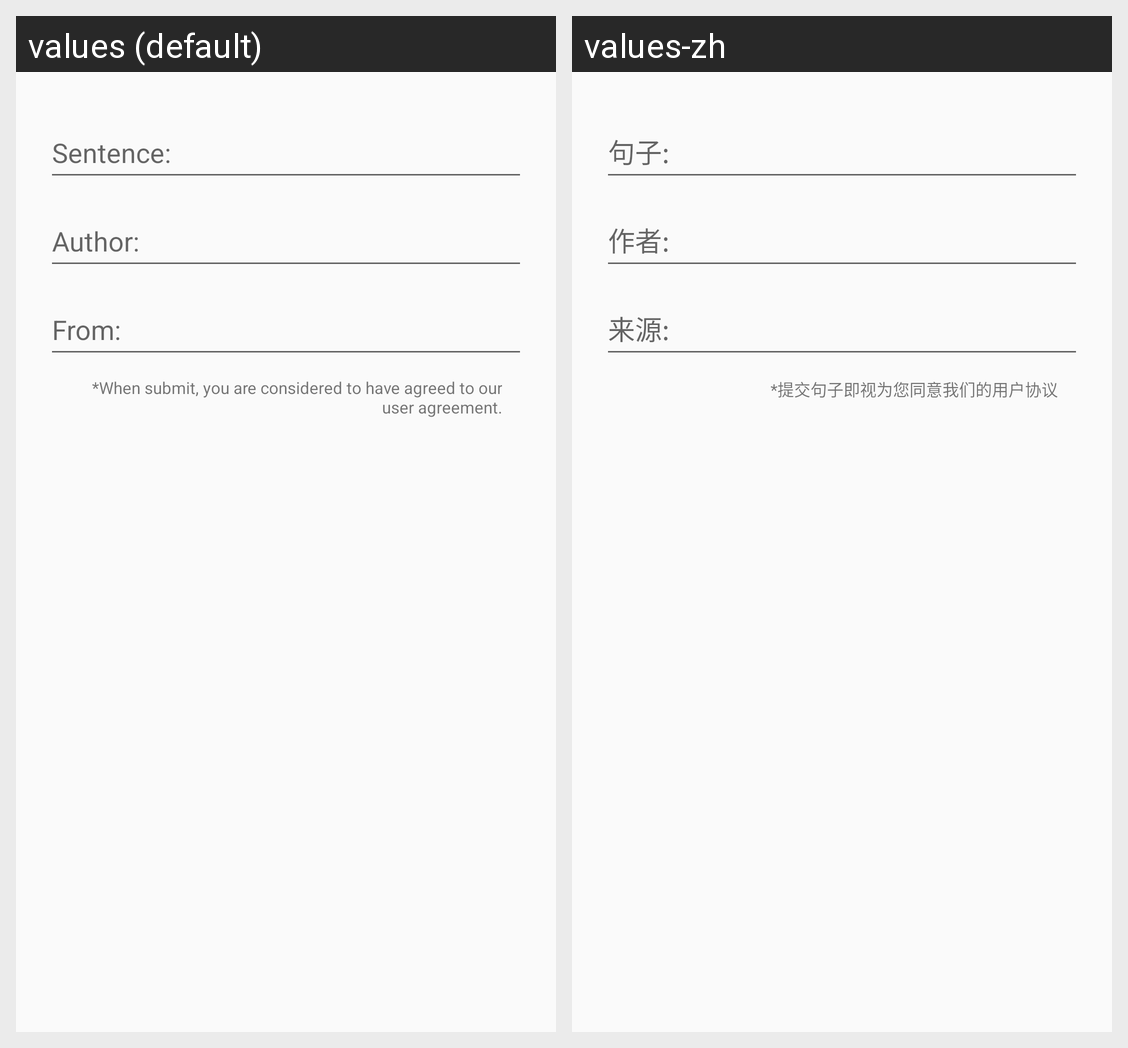

Locale-by-locale string values for the Android screen shown in this grid:
Android screen res/layout/dialog_add_sentence.xml rendered under 2 locales, left to right: values (default), values-zh. Device: Nexus 5 (rendered at 1080×1920; each locale shown at half size, 540×960, under a caption strip naming it); theme AppTheme.
Strings drawn on this screen, with the default value and each locale's value (text and hints the layout hard-codes, and strings that could not be matched under every locale, appear in the picture but are not listed):

sentence
  values: Sentence:
  values-zh: 句子:

sentence_author
  values: Author:
  values-zh: 作者:

sentence_from
  values: From:
  values-zh: 来源:

sentence_agreement
  values: *When submit, you are considered to have agreed to our user agreement.
  values-zh: *提交句子即视为您同意我们的用户协议
